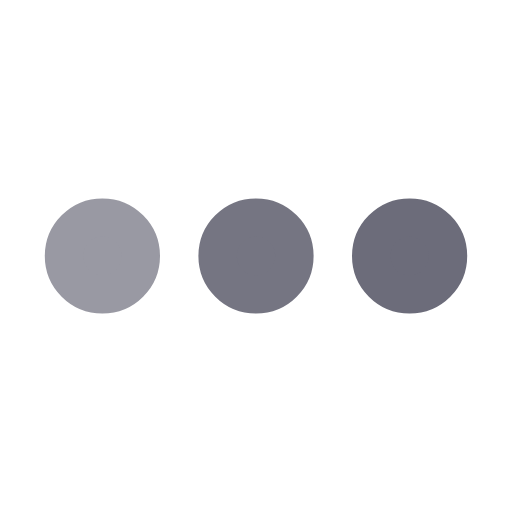
t = 0.00 s
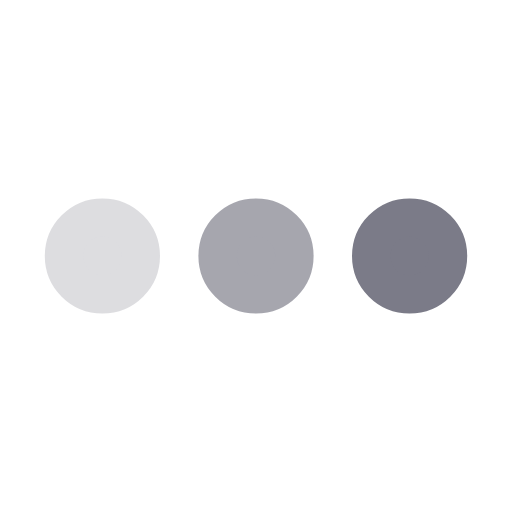
t = 0.25 s
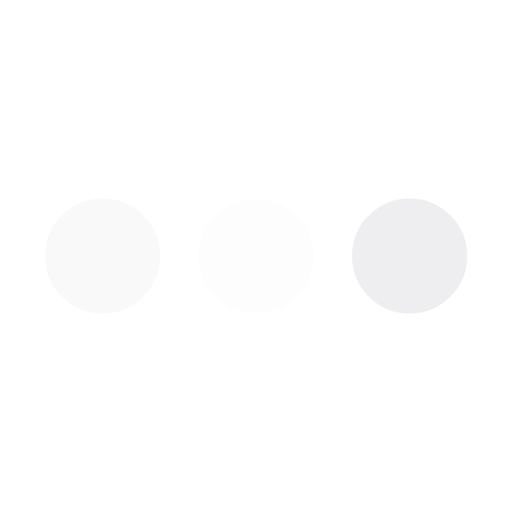
t = 0.75 s
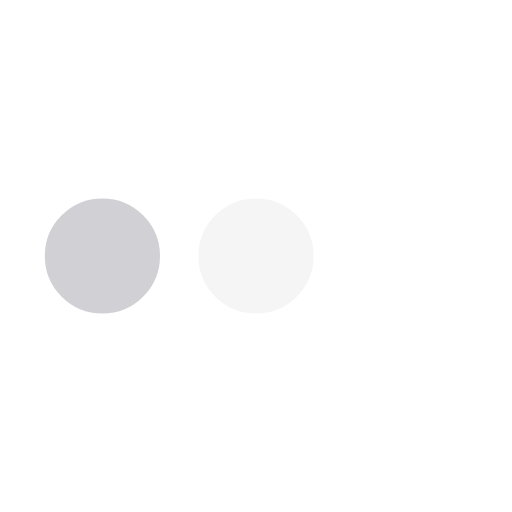
t = 1.00 s
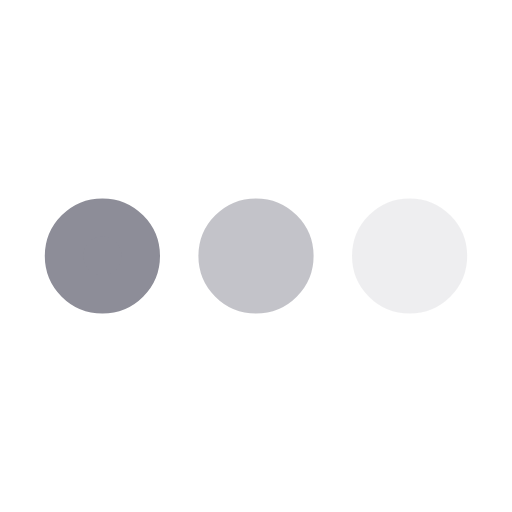
t = 1.25 s
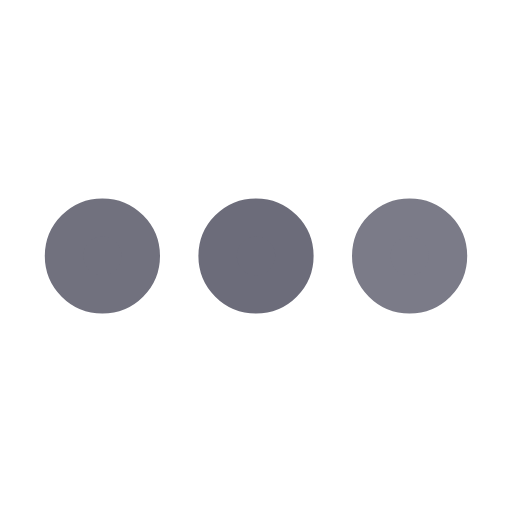
t = 1.75 s

The animated SVG that drew these frames (rendered in a browser with its animation timeline set to each time). Animation: 3 SMIL elements (animate=3); one cycle of 2.00 s, repeats indefinitely.

<svg xmlns='http://www.w3.org/2000/svg' viewBox='0 0 200 200'><circle fill='#6C6C7A' stroke='#6C6C7A' stroke-width='15' r='15' cx='40' cy='100'><animate attributeName='opacity' calcMode='spline' dur='2' values='1;0;1;' keySplines='.5 0 .5 1;.5 0 .5 1' repeatCount='indefinite' begin='-.4'></animate></circle><circle fill='#6C6C7A' stroke='#6C6C7A' stroke-width='15' r='15' cx='100' cy='100'><animate attributeName='opacity' calcMode='spline' dur='2' values='1;0;1;' keySplines='.5 0 .5 1;.5 0 .5 1' repeatCount='indefinite' begin='-.2'></animate></circle><circle fill='#6C6C7A' stroke='#6C6C7A' stroke-width='15' r='15' cx='160' cy='100'><animate attributeName='opacity' calcMode='spline' dur='2' values='1;0;1;' keySplines='.5 0 .5 1;.5 0 .5 1' repeatCount='indefinite' begin='0'></animate></circle></svg>
